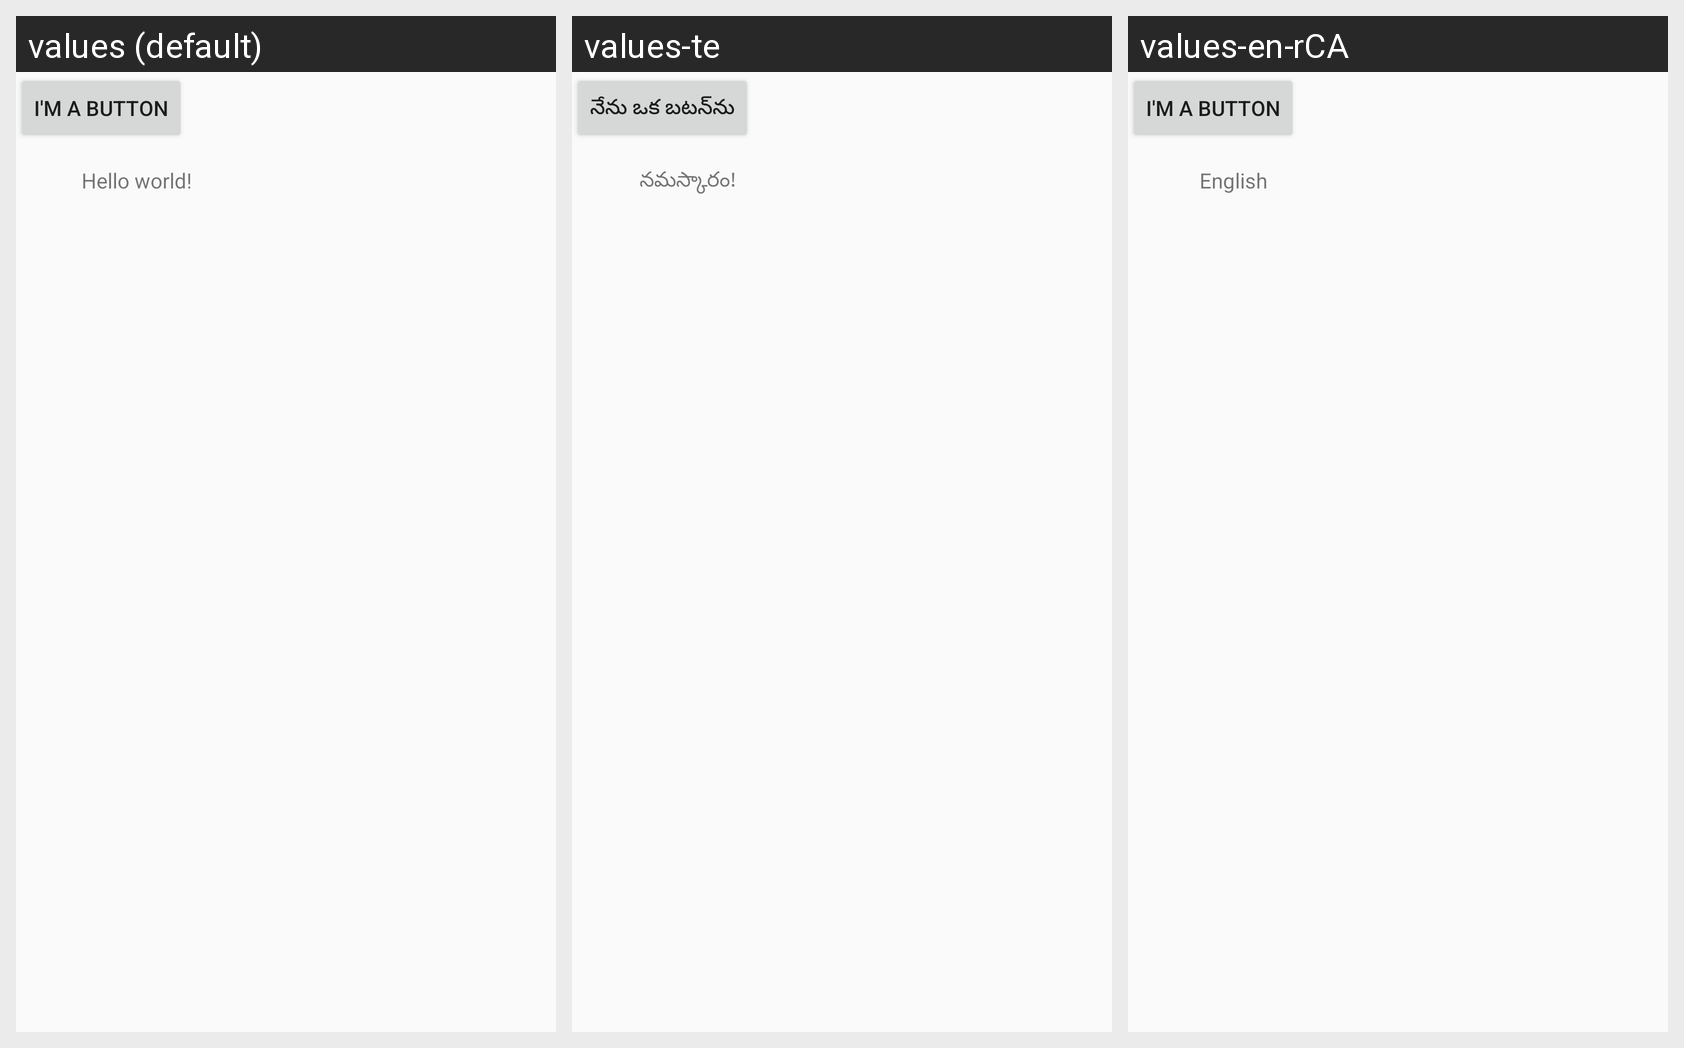

Translations of the strings shown on this Android screen, per locale in the grid:
Android screen res/layout/activity_main.xml rendered under 3 locales, left to right: values (default), values-te, values-en-rCA. Device: Nexus 5 (rendered at 1080×1920; each locale shown at half size, 540×960, under a caption strip naming it); theme Theme.AndroidAssignments.
Strings drawn on this screen, with the default value and each locale's value (text and hints the layout hard-codes, and strings that could not be matched under every locale, appear in the picture but are not listed):

hello_message
  values: Hello world!
  values-te: నమస్కారం!
  values-en-rCA: English

ButtonText
  values: I'm a button
  values-te: నేను ఒక బటన్‌ను
  values-en-rCA: I'm a button
